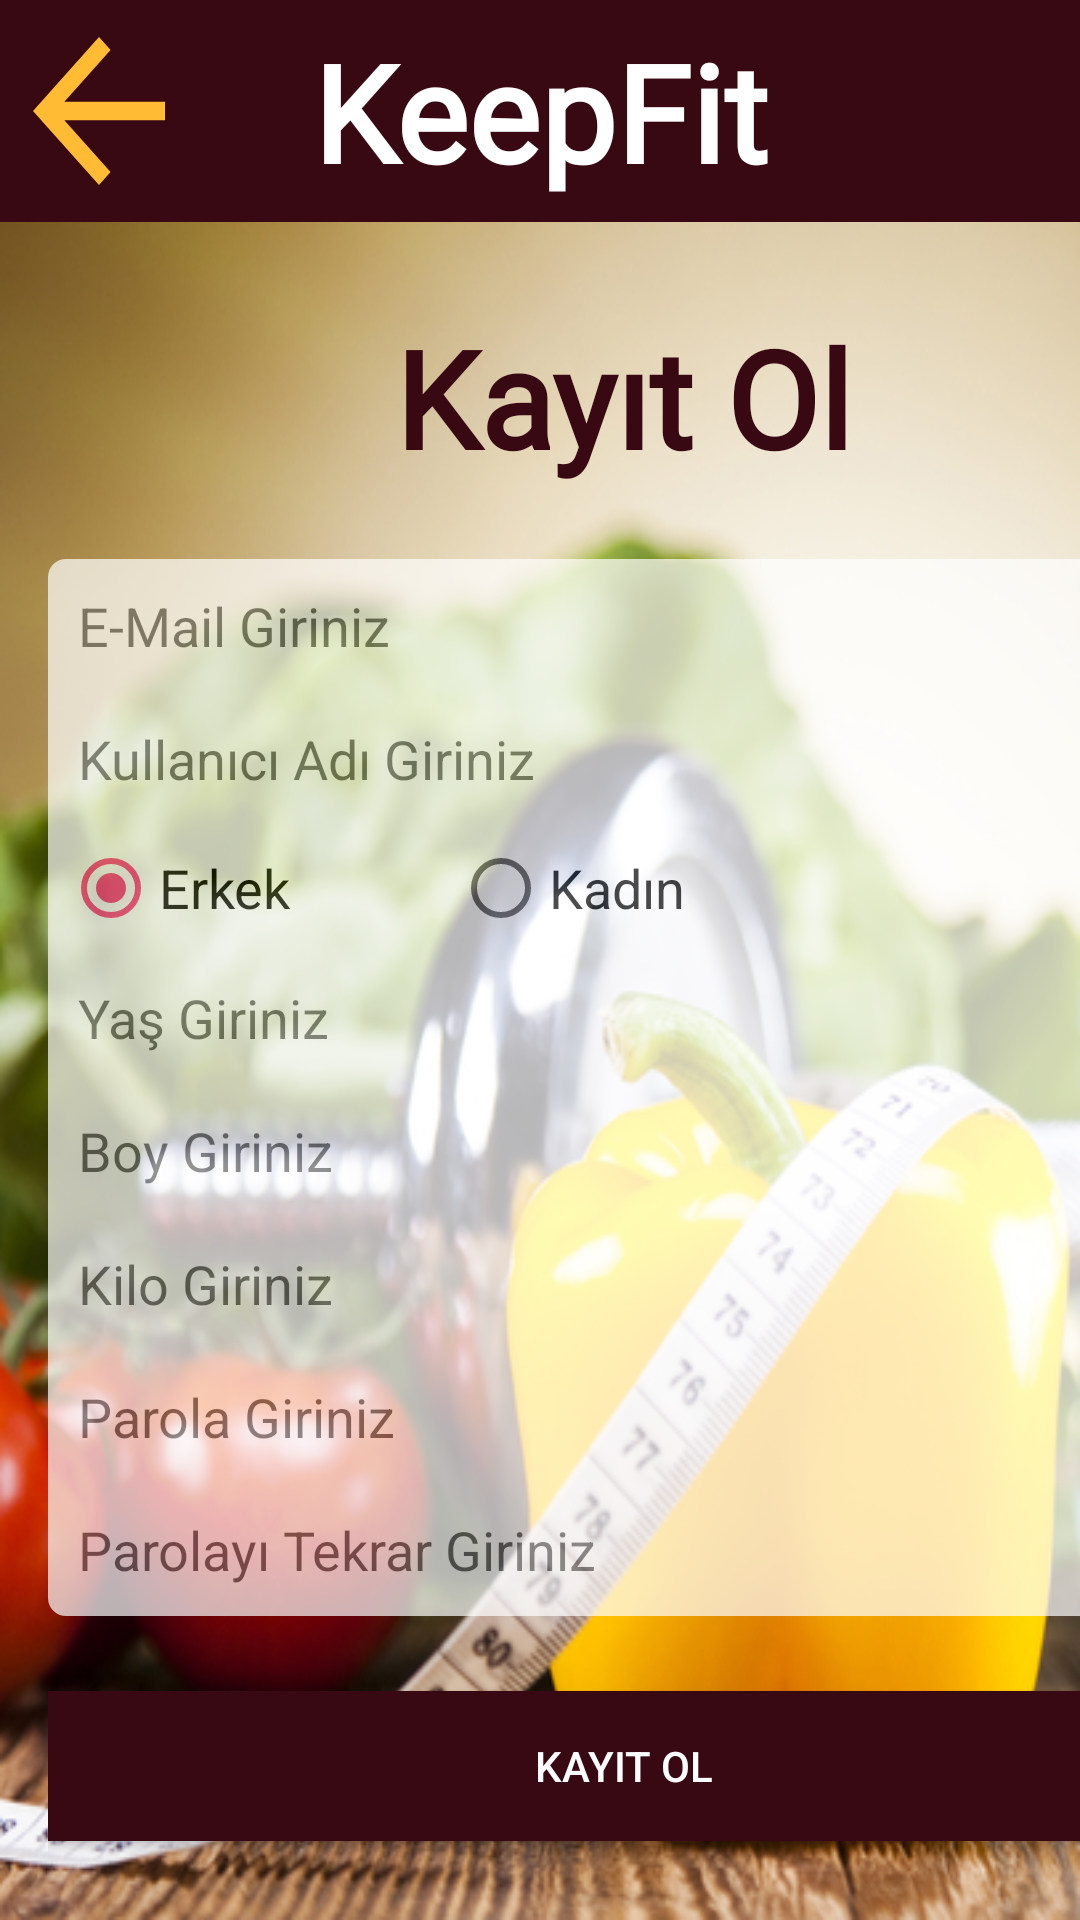

Here is an Android app screen rendered from its layout file. Give the layout XML and the strings, colors and styles it references.
<!-- AndroidManifest.xml: application theme AppTheme -->
<!-- res/layout/activity_kayit_ol.xml -->
<?xml version="1.0" encoding="utf-8"?>
<android.support.constraint.ConstraintLayout xmlns:android="http://schemas.android.com/apk/res/android"
    xmlns:app="http://schemas.android.com/apk/res-auto"
    xmlns:tools="http://schemas.android.com/tools"
    android:id="@+id/constraintKayit"
    android:layout_width="match_parent"
    android:layout_height="match_parent"
    android:background="@drawable/anasayfa1"
    tools:context=".activities.kayitOl">
    <FrameLayout
        android:id="@+id/frameLayout"
        android:layout_width="0dp"
        android:layout_height="74dp"
        android:layout_marginBottom="106dp"
        android:background="@color/keepfit"
        app:layout_constraintBottom_toTopOf="@+id/linearLayout"
        app:layout_constraintEnd_toEndOf="parent"
        app:layout_constraintStart_toStartOf="parent"
        app:layout_constraintTop_toTopOf="parent">

        <Button
            android:id="@+id/geri"
            android:layout_width="66dp"
            android:layout_height="match_parent"
            android:background="?attr/actionModeCloseDrawable"
            android:backgroundTint="@android:color/holo_orange_light" />
    </FrameLayout>

    <TextView
        android:id="@+id/baslık"
        android:layout_width="wrap_content"
        android:layout_height="wrap_content"
        android:layout_marginBottom="8dp"
        android:layout_marginTop="8dp"
        android:fontFamily="@font/cherry_cream_soda"
        android:gravity="center"
        android:text="KeepFit"
        android:textColor="@color/white"
        android:textSize="45sp"
        android:textStyle="bold"

        app:layout_constraintBottom_toTopOf="@+id/linearLayout"
        app:layout_constraintEnd_toEndOf="parent"
        app:layout_constraintStart_toStartOf="parent"
        app:layout_constraintTop_toTopOf="@+id/frameLayout" />
    
    <LinearLayout
        android:id="@+id/linearLayout"
        android:layout_width="384dp"
        android:layout_height="568dp"
        android:layout_marginEnd="16dp"
        android:layout_marginStart="16dp"
        android:gravity="center"
        android:orientation="vertical"
        app:layout_constraintEnd_toEndOf="parent"
        app:layout_constraintHorizontal_bias="0.0"
        app:layout_constraintStart_toStartOf="parent"
        app:layout_constraintTop_toBottomOf="@+id/frameLayout">

        <TextView
            android:id="@+id/titleKayitOl"
            android:layout_width="wrap_content"
            android:layout_height="74dp"
            android:layout_marginBottom="10dp"
            android:fontFamily="@font/cherry_cream_soda"


            android:text="Kayıt Ol"
            android:textColor="@color/keepfit"
            android:textSize="45dp"
            android:textStyle="bold"
            app:layout_constraintEnd_toEndOf="parent"
            app:layout_constraintStart_toStartOf="parent"

            app:layout_constraintTop_toTopOf="parent" />

        <LinearLayout
            android:id="@+id/linearLayoutKayit"
            android:layout_width="fill_parent"
            android:layout_height="wrap_content"
            android:alpha="0.7"
            android:background="@drawable/bg_form_rounded"
            android:orientation="vertical"
            tools:layout_editor_absoluteX="0dp"
            tools:layout_editor_absoluteY="310dp">

            <EditText
                android:id="@+id/eMail"
                android:layout_width="fill_parent"
                android:layout_height="wrap_content"
                android:layout_marginBottom="10dp"
                android:background="@null"
                android:hint="E-Mail Giriniz "
                android:inputType="text|textNoSuggestions"
                android:padding="5dp"
                android:singleLine="true"
                android:autofillHints="" />

            <EditText
                android:id="@+id/kullaniciAdiGiriniz"
                android:layout_width="fill_parent"
                android:layout_height="wrap_content"
                android:layout_marginBottom="10dp"
                android:background="@null"
                android:hint="Kullanıcı Adı Giriniz"
                android:inputType="text|textNoSuggestions"
                android:padding="5dp"
                android:singleLine="true" />

            <RadioGroup
                android:id="@+id/cinsiyet"
                android:layout_width="match_parent"
                android:layout_height="wrap_content"
                android:orientation="horizontal"
                android:layout_marginBottom="10dp">

                <RadioButton
                    android:id="@+id/radioMale"
                    android:layout_width="130dp"
                    android:layout_height="wrap_content"
                    android:checked="true"
                    android:text="Erkek"
                    android:textSize="18sp" />

                <RadioButton
                    android:id="@+id/radioFemale"
                    android:layout_width="130dp"
                    android:layout_height="wrap_content"
                    android:text="Kadın"
                    android:textSize="18sp" />


            </RadioGroup>

            <EditText
                android:id="@+id/yas"
                android:layout_width="fill_parent"
                android:layout_height="wrap_content"
                android:layout_marginBottom="10dp"
                android:background="@null"
                android:hint="Yaş Giriniz"
                android:inputType="text|textNoSuggestions"
                android:padding="5dp"
                android:singleLine="true" />

            <EditText
                android:id="@+id/boy"
                android:layout_width="fill_parent"
                android:layout_height="wrap_content"
                android:layout_marginBottom="10dp"
                android:background="@null"
                android:hint="Boy Giriniz"
                android:inputType="text|textNoSuggestions"
                android:padding="5dp"
                android:singleLine="true" />

            <EditText
                android:id="@+id/kilo"
                android:layout_width="fill_parent"
                android:layout_height="wrap_content"
                android:layout_marginBottom="10dp"
                android:background="@null"
                android:hint="Kilo Giriniz"
                android:inputType="text|textNoSuggestions"
                android:padding="5dp"
                android:singleLine="true"
                android:autofillHints="" />


            <EditText
                android:id="@+id/parola"
                android:layout_width="fill_parent"
                android:layout_height="wrap_content"
                android:layout_marginBottom="10dp"
                android:background="@null"
                android:hint="Parola Giriniz"
                android:inputType="textPassword"
                android:padding="5dp"
                android:autofillHints="" />

            <EditText
                android:id="@+id/parolaT"
                android:layout_width="fill_parent"
                android:layout_height="wrap_content"

                android:background="@null"
                android:hint="Parolayı Tekrar Giriniz"
                android:inputType="textPassword"
                android:padding="5dp" />

        </LinearLayout>

        <Button
            android:id="@+id/kayitOlundu"
            android:layout_width="fill_parent"
            android:layout_height="50dp"
            android:layout_marginTop="25dp"
            android:background="@color/splash"
            android:baselineAligned="false"
            android:elevation="0dp"
            android:text="Kayıt Ol"
            android:textColor="@color/white" />

    </LinearLayout>


</android.support.constraint.ConstraintLayout>
<!-- resources referenced by this layout -->
<resources>
  <color name="keepfit">#380813</color>
  <color name="splash">#380813</color>
  <color name="white">#ffffff</color>
  <!-- drawable anasayfa1: jpeg bitmap (drawable, 451040 bytes) -->
  <!-- drawable bg_form_rounded (drawable) -->
  <?xml version="1.0" encoding="utf-8"?>
  <shape
      xmlns:android="http://schemas.android.com/apk/res/android"
      android:shape="rectangle">
  
      
      <solid
          android:color="@color/white" >
      </solid>
  
      
      <padding
          android:left="5dp"
          android:top="5dp"
          android:right="5dp"
          android:bottom="5dp" >
      </padding>
  
      
      <corners
          android:radius="6dp" >
      </corners>
  
  </shape>
  <style name="AppTheme" parent="Theme.AppCompat.Light.DarkActionBar">
          
          <item name="colorPrimary">@color/keepfit</item>
          <item name="colorPrimaryDark">@color/keepfit</item>
          <item name="colorAccent">@color/colorAccent</item>
      </style>
  <color name="colorAccent">#FF4081</color>
</resources>
